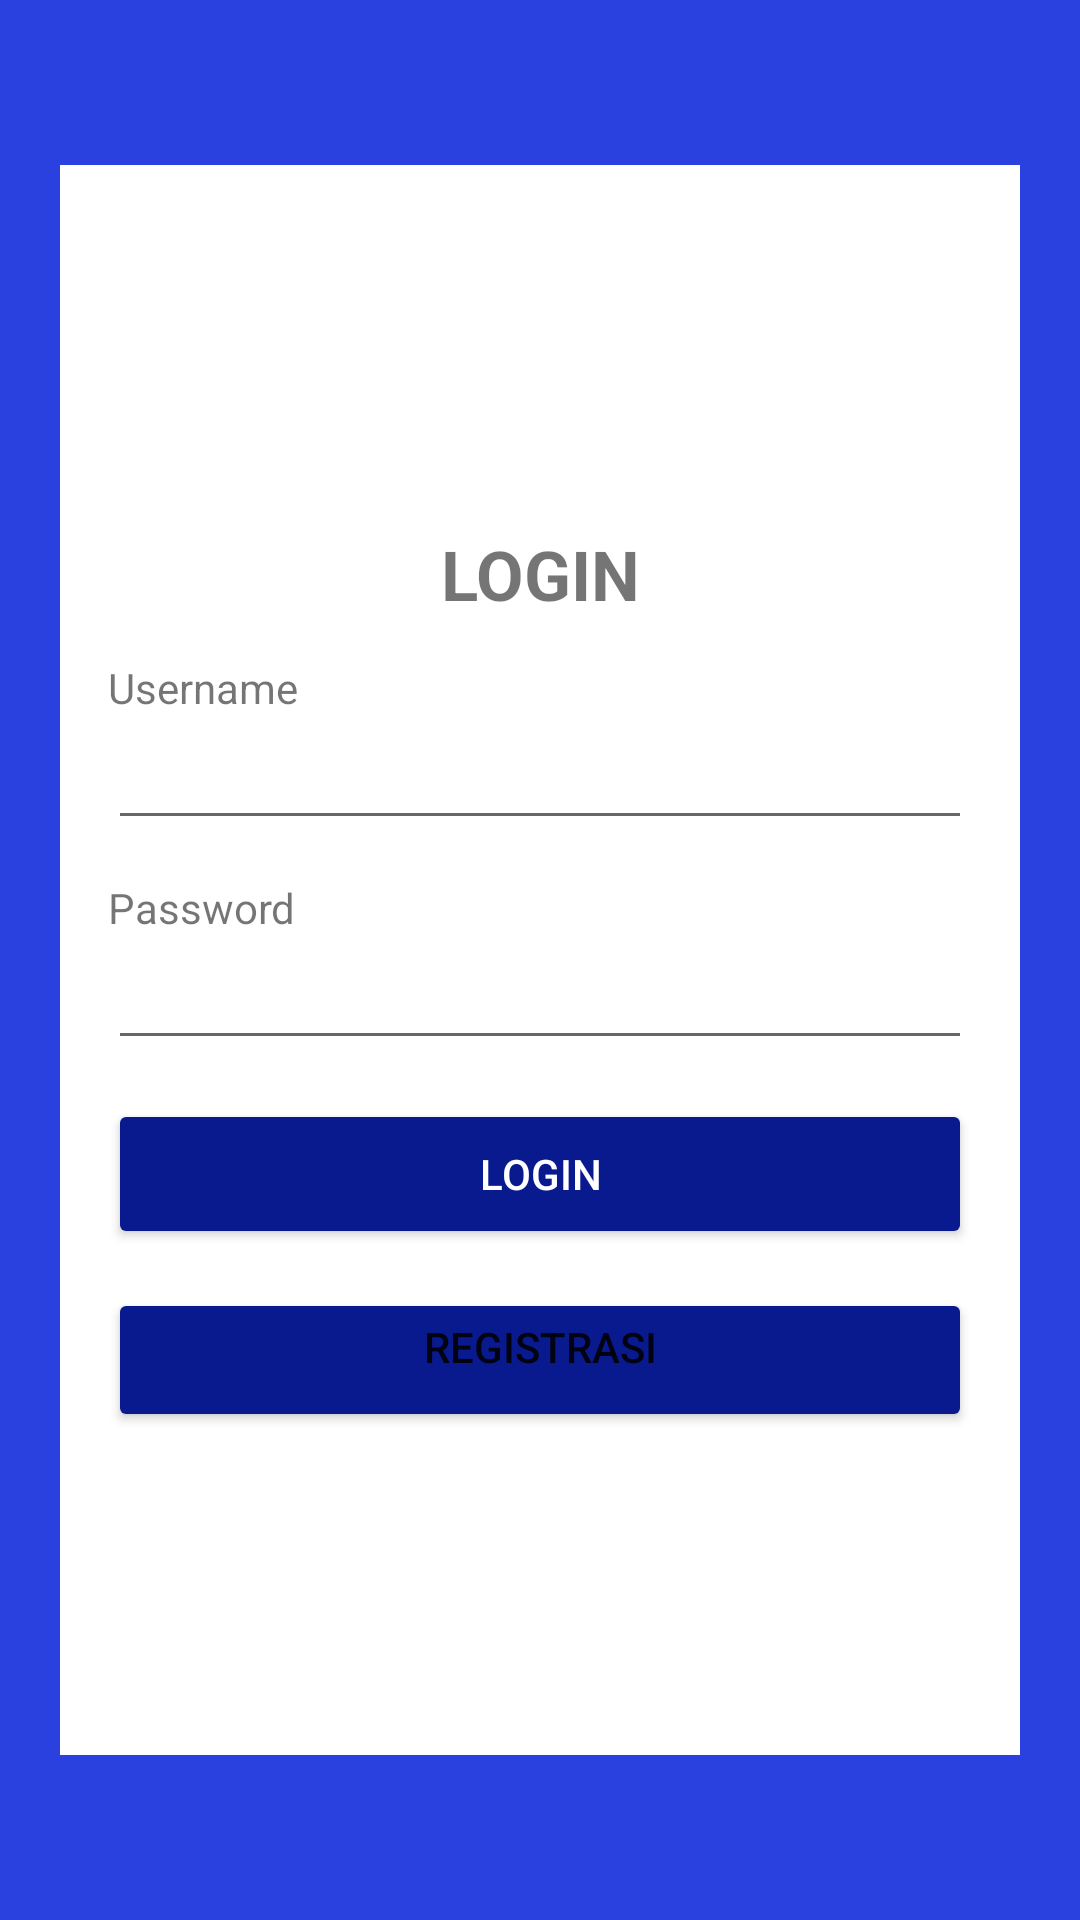

Here is an Android app screen rendered from its layout file. Give the layout XML and the strings, colors and styles it references.
<!-- AndroidManifest.xml: application theme Theme.10119275DafanaFikri -->
<!-- res/layout/activity_login10119275.xml -->
<?xml version="1.0" encoding="utf-8"?>
<LinearLayout xmlns:android="http://schemas.android.com/apk/res/android"
    xmlns:app="http://schemas.android.com/apk/res-auto"
    xmlns:tools="http://schemas.android.com/tools"
    android:layout_width="match_parent"
    android:layout_height="match_parent"
    android:orientation="vertical"
    android:layout_gravity="center"
    android:gravity="center"
    android:background="#2B41DF"
    tools:context=".Login10119275">

    <LinearLayout
        android:layout_marginLeft="20dp"
        android:layout_marginRight="20dp"
        android:layout_height="530dp"
        android:padding="16dp"
        android:layout_width="match_parent"
        android:orientation="vertical"
        android:layout_gravity="center_horizontal"
        android:background="#FFFFFF">

        <ImageView
            android:src="@drawable/user"
            android:layout_gravity="center_horizontal"
            android:layout_height="80dp"
            android:layout_width="80dp"
        />
        <TextView
            android:layout_marginTop="25dp"
            android:gravity="center_horizontal"
            android:textStyle="bold"
            android:textSize="23dp"
            android:layout_gravity="center_horizontal"
            android:layout_width="match_parent"
            android:layout_height="wrap_content"
            android:text="LOGIN"
        />
        <TextView
            android:layout_marginTop="13dp"
            android:layout_width="match_parent"
            android:layout_height="wrap_content"
            android:text="Username"
        />
        <EditText
            android:layout_width="match_parent"
            android:layout_height="wrap_content"
            />
        <TextView
            android:layout_marginTop="13dp"
            android:layout_width="match_parent"
            android:layout_height="wrap_content"
            android:text="Password"
            />
        <EditText
            android:inputType="textPassword"
            android:layout_width="match_parent"
            android:layout_height="wrap_content"
        />
        <Button
            android:id="@+id/btn_login"
            android:layout_marginTop="13dp"
            android:text="Login"
            android:textColor="#FFFFFF"
            android:backgroundTint="#09198E"
            android:layout_width="match_parent"
            android:layout_height="50dp" />
        <Button
            android:id="@+id/btn_registrasi"
            android:layout_marginTop="13dp"
            android:gravity="center_horizontal"
            android:backgroundTint="#09198E"
            android:layout_width="match_parent"
            android:layout_height="wrap_content"
            android:text="Registrasi"
        />
    </LinearLayout>

</LinearLayout>
<!-- resources referenced by this layout -->
<resources>
  <style name="Theme.10119275DafanaFikri" parent="Theme.MaterialComponents.DayNight.DarkActionBar">
          
          <item name="colorPrimary">@color/purple_500</item>
          <item name="colorPrimaryVariant">@color/purple_700</item>
          <item name="colorOnPrimary">@color/white</item>
          
          <item name="colorSecondary">@color/teal_200</item>
          <item name="colorSecondaryVariant">@color/teal_700</item>
          <item name="colorOnSecondary">@color/black</item>
          
          <item name="android:statusBarColor" tools:targetApi="l">?attr/colorPrimaryVariant</item>
          
      </style>
  <!-- not gathered from this repository: default colours our renderer supplied (Android Studio template values) -->
  <color name="purple_500">#FF6200EE</color>
  <color name="purple_700">#FF3700B3</color>
  <color name="teal_200">#FF03DAC5</color>
  <color name="teal_700">#FF018786</color>
  <color name="black">#FF000000</color>
  <color name="white">#FFFFFFFF</color>
</resources>
